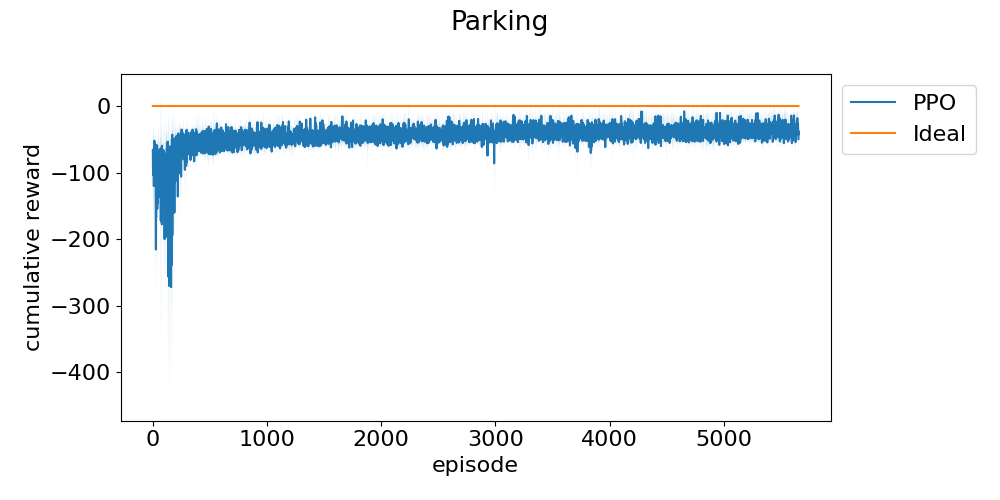

The file beside this chart, header and first rows:
episode, run_0, run_1, run_2
0, -53.42, -73.17, -72.64
1, -102.6, -96.57, -66.65
2, -206.6, -51.96, -53.16
3, -129, -111.8, -70.69
4, -68.39, -192.4, -45.85
5, -57.97, -121.6, -66.82
6, -47.35, -79.24, -81.62
7, -73.23, -74.09, -46.4
8, -79.25, -168.7, -46.4
9, -187.6, -82.88, -90.07
10, -129.6, -87.3, -65.4
11, -109.6, -66.61, -57.79
12, -60.8, -84.25, -208.2
13, -49.34, -91.54, -109.9
14, -51.5, -57.63, -47.64
15, -145.3, -63.96, -136.7
16, -84.96, -69.51, -48.28
17, -108.7, -99.09, -80.59
18, -117, -129.8, -60.04
19, -147.5, -72.42, -54.18
20, -106.4, -69.94, -69.63
21, -110.5, -70.46, -81.68
22, -83.06, -65.74, -100.6
23, -150.4, -80.52, -49.29
24, -95.04, -121.6, -80.92
25, -176.8, -49.79, -89.21
26, -53.16, -46.55, -74.41
27, -319.3, -231.7, -95.71
28, -110.5, -76.72, -126.7
29, -53.02, -263.1, -187.8
30, -95.55, -104.7, -108.1
31, -93.78, -55.19, -118.6
32, -67.66, -84.17, -92.29
33, -113.5, -109.9, -202.7
34, -62.48, -98.95, -82.44
35, -81.41, -89.91, -96.99
36, -97.29, -74.1, -129.3
37, -46.55, -55.87, -74.81
38, -121.2, -87.9, -219.7
39, -66.28, -256.1, -140.4
40, -115.3, -68.43, -94.7
41, -254.4, -78.41, -106.5
42, -77.44, -44.65, -74.66
43, -53.62, -74.87, -69.04
44, -108.2, -146.6, -64.03
45, -106.2, -47.1, -106.3
46, -56.3, -127.9, -139.8
47, -70.05, -50.38, -76.73
48, -112.6, -115.1, -118.4
49, -52.14, -64, -91.43
50, -43.37, -95.05, -106.3
51, -69.95, -159.1, -52.88
52, -57.01, -124.1, -86
53, -128.9, -49.73, -55.19
54, -72.01, -51.94, -191.2
55, -82.37, -116.6, -87.59
56, -95.94, -73.17, -89.95
57, -64.31, -144.8, -94.27
58, -82.53, -74.86, -179.1
59, -82.06, -109.3, -85.47
... 7,600 more rows
